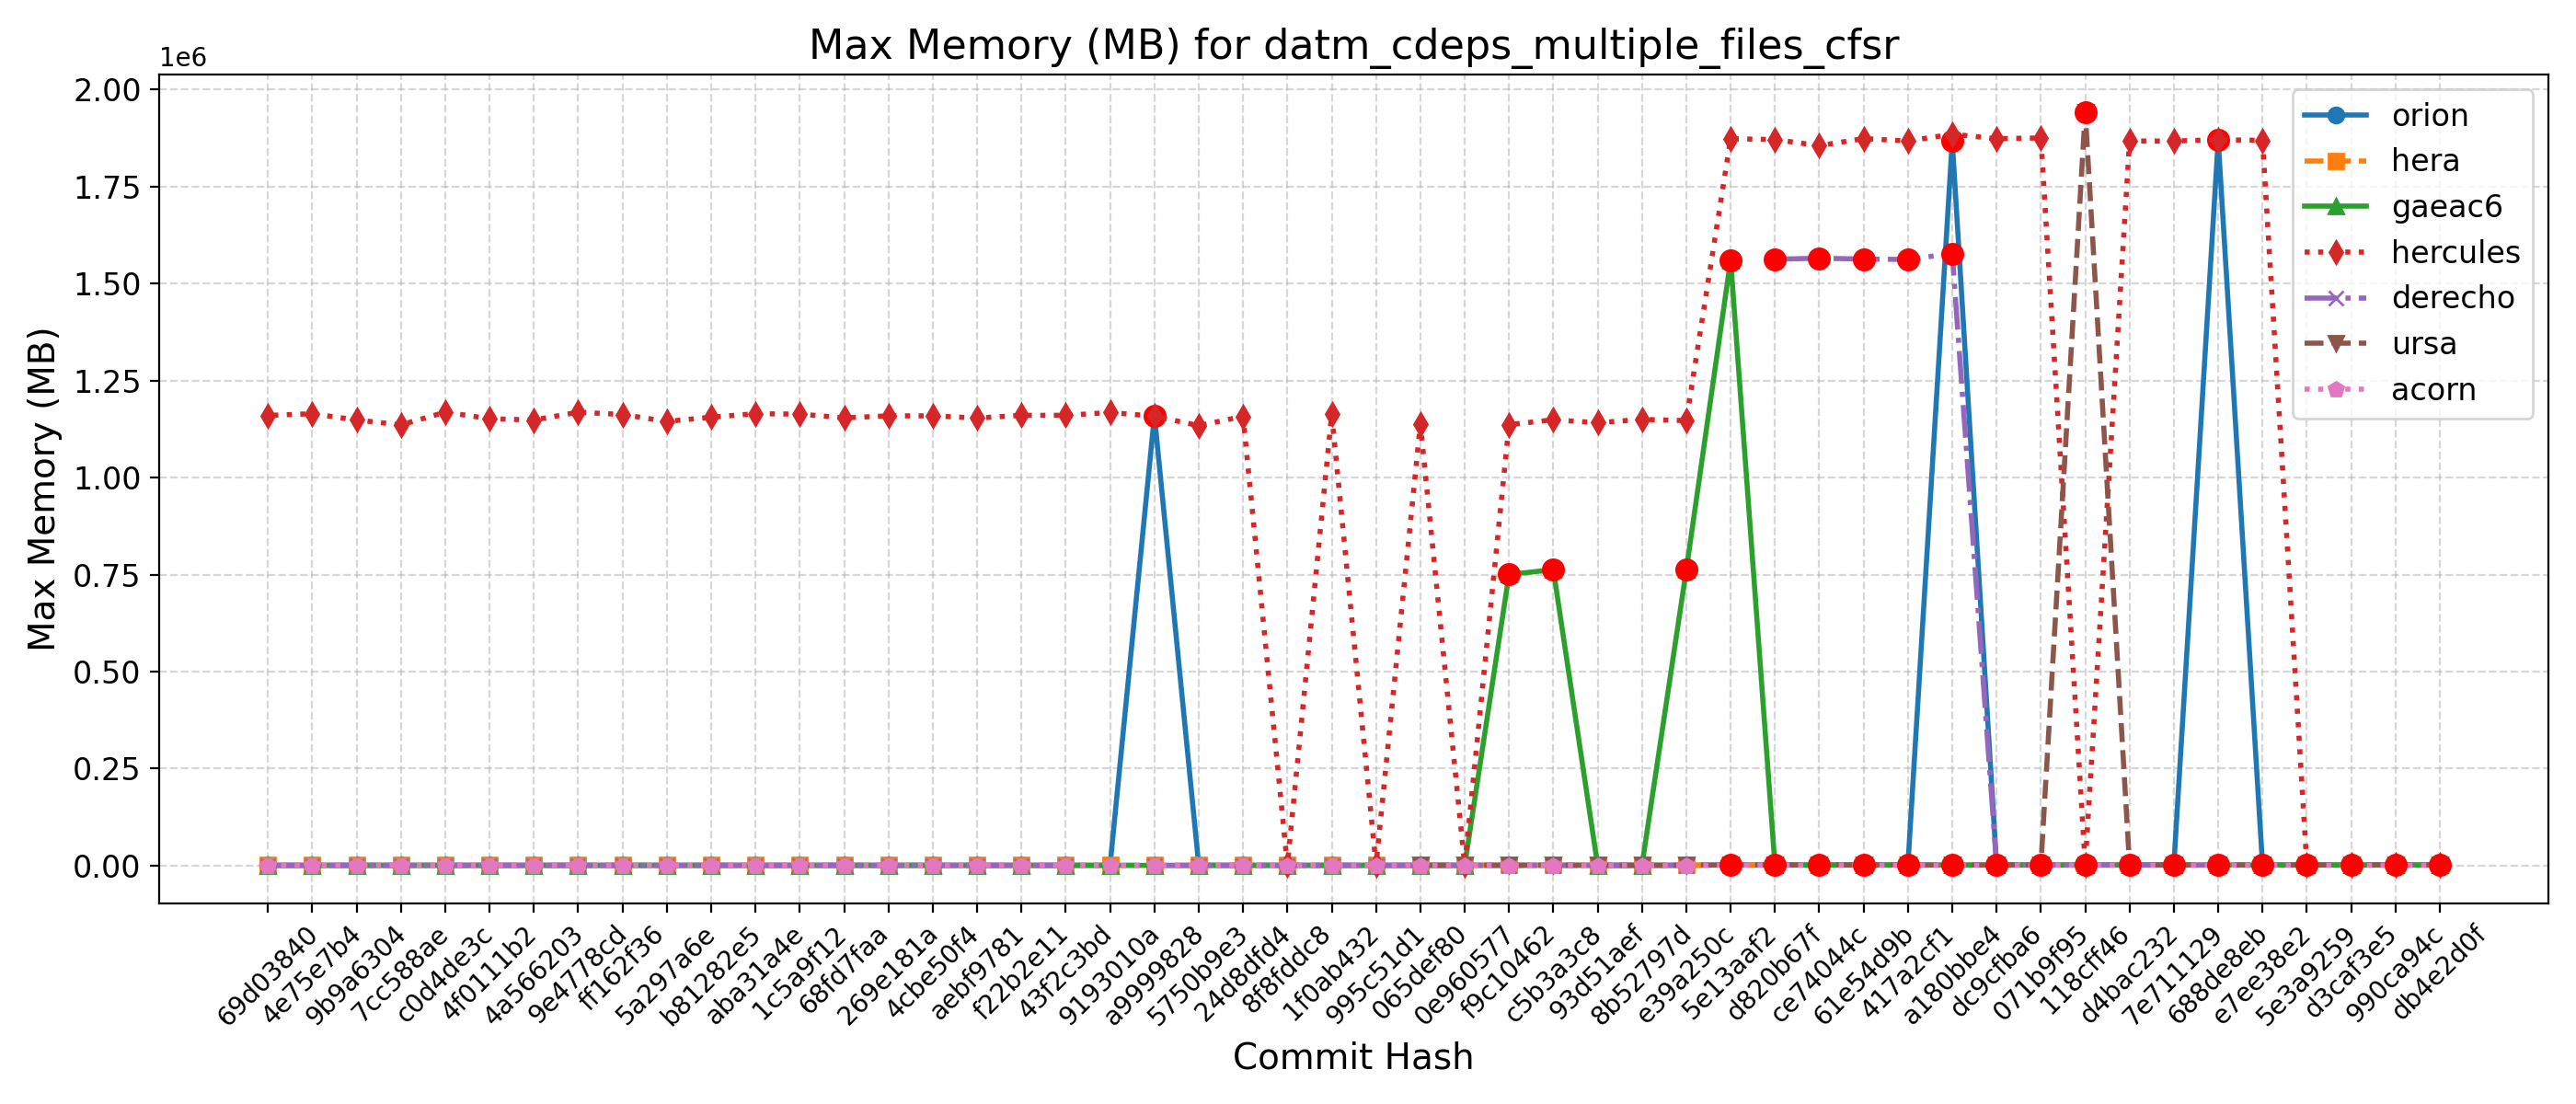

Data behind this chart, as committed beside it:
Hash, Date, Message, orion, hera, gaeac6, hercules, derecho, ursa, wcoss2, acorn
db4e2d0f, 2025-09-18, Replace icplocn2atm (integer) with use_o…, 1867, 2006, 1558, 1863, , 1943, , 1567
990ca94c, 2025-09-16, Update tests such that LSM and LANDICE a…, 1878, 2007, 1558, 1868, , 1949, , 1565
d3caf3e5, 2025-09-15, update mom6 to its main repo. 20250818 c…, 1873, 2012, 1558, 1873, , 1950, , 1567
5e3a9259, 2025-09-10, Introduce tuning parameter for convectiv…, 1870, 2009, 1559, 1868, , 1939, , 1568
e7ee38e2, 2025-09-08, Scale-aware 3DTKE EDMF and TTE-EDMF GFS …, 1872, 2009, 1560, 1868768, , 1936, , 1567
688de8eb, 2025-09-04, Fix default cdmbgwd settings (#2788), 1870208, 2008, 1559, 1870320, 1562, 1945, , 1567
7e711129, 2025-09-02, Use container with spack stack 1.9.2 (#2…, 1861, 2007, 1560, 1867020, 1562, 1934, , 1568
d4bac232, 2025-08-29, MPAS dycore + Atmosphere Generalization …, 1861, 2007, 1560, 1867020, 1562, 1934, , 1568
118cff46, 2025-08-25, Add FV3 grid mask for regional domains t…, 1866, 2006, 1558, 1868, 1562, 1942056, , 1567
071b9f95, 2025-08-22, Fix Restart IAU and Ultra-Low Reproducib…, 1871, 2001, 1560, 1874932, 1565, 1937, , 1564
dc9cfba6, 2025-08-19, Update CICE through 2025-07 and switch t…, 1870, 2007, 1560, 1872972, 1562, 1950, , 1565
a180bbe4, 2025-08-15, FV3: Fix Prate_avg and UPP call freq + F…, 1867292, 2006, 1562, 1884564, 1577068, 1936, , 1568
417a2cf1, 2025-08-13, Fix conus13km tests restart and decompos…, 1874, 2011, 1562, 1867056, 1561872, 1942, , 1568
61e54d9b, 2025-08-11, Add two-way ocean-wave coupling feature …, 1868, 2010, 1560, 1873276, 1562896, 1944, , 1567
ce74044c, 2025-08-06, Create a user-friendly "process model" t…, 1869, 2011, 1561, 1855012, 1565072, 1928, , 1568
d820b67f, 2025-08-01, Update GOCART to v2.4.3 (#2819), 1871, 2001, 1560, 1870756, 1562380, 1935, , 1565
5e13aaf2, 2025-07-29, Update DATM meshes and switch to bilinea…, 1871, 2011, 1560576, 1872932, , 1931, , 1567
e39a250c, 2025-07-24, Update FV3 hash to include UPP ss192/Urs…, 1165, 1290, 761944, 1146608, 764, 1202, , 767
8b52797d, 2025-07-21, Combination of 2684,2707,2771 (MERRA2 3-…, 1162, 1287, 761, 1149860, 764, 1212, , 767
93d51aef, 2025-07-17, Exporting Canopy Variables from AQM to F…, 1150, 1296, 761, 1141192, 765, 1236, , 768
c5b3a3c8, 2025-07-14, GFDLMP-v3 and TEMPO MP microphysics (#25…, 1148, 1295, 762652, 1148748, 765, 1214, , 765
f9c10462, 2025-07-11, Combination of several CCPP-physics PRs …, 1157, 1294, 750188, 1136392, 765, 1212, , 769
0e960577, 2025-07-09, Combination #2777 (maintask writes CMEPS…, 1167, 1290, 762, 1134, 762, 1216, , 770
065def80, 2025-07-07, Port UFS-WM to Ursa (#2471), 1162, 1295, 761, 1138328, 750, 1214, , 767
995c51d1, 2025-07-03, Upgrade UFS-WM to spack-stack/1.9.2 (#26…, 1162, 1295, 761, 1158, 750, , , 767
1f0ab432, 2025-07-01, Reduce WW3 memory use (#2624), 1155, 1149, 766, 1163572, 770, , , 764
8f8fddc8, 2025-06-30, Bring in scale-aware 3DTKE related chang…, 1161, 1168, 766, 1159, 756, , , 752
24d8dfd4, 2025-06-26, Slight modification in orographic gravit…, 1159, 1168, 752, 1157664, 768, , , 767
5750b9e3, 2025-06-20, gcycle update (#2747), 1152, 1173, 766, 1133780, 768, , , 769
a9999828, 2025-06-12, Add a new parameter in dycore to control…, 1160132, 1166, 765, 1158088, 755, , , 767
9193010a, 2025-06-06, In Noah-MP, set zero for canopy liquid a…, 1152, 1166, 766, 1167492, , , , 768
43f2c3bd, 2025-06-04, Urgent Documentation Update for HSD Capa…, 1149, 1166, 752, 1160288, 768, , , 766
f22b2e11, 2025-06-02, Bug fix for surface roughness calculatio…, 1149, 1166, 752, 1160288, 768, , , 766
aebf9781, 2025-05-27, Fix bug to improve wave initialization b…, 1134, 1151, 751, 1153272, 767, , , 766
4cbe50f4, 2025-05-23, Add idealized, regional tropical cyclone…, 1145, 1157, 752, 1158940, 770, , , 770
269e181a, 2025-05-23, Add GFSv17 IAU restart tests without wav…, 1145, 1157, 752, 1158940, 770, , , 770
68fd7faa, 2025-05-15, Enable Hera, Hercules Gnu tests: cpld_de…, 1164, 1165, 765, 1153804, 769, , , 769
1c5a9f12, 2025-05-09, Add "ultra low" coupled configurations t…, 1164, 1165, 765, 1163408, 769, , , 769
aba31a4e, 2025-05-06, Resolve miscellaneous WM issues and upda…, 1160, 1156, 765, 1164456, 769, , , 766
b81282e5, 2025-05-05, Switch to vector remapping and bilinear …, 1160, 1156, 765, 1155472, 769, , , 766
5a297a6e, 2025-05-02, improve coupled model startup cost for w…, 1150, 1169, 752, 1144520, 757, , , 768
ff162f36, 2025-05-01, NSSL MP scheme updates + Stochastic Phys…, 1154, 1159, 765, 1162344, 758, , , 766
9e4778cd, 2025-04-25, Loosen restriction on optional arguments…, 1142, 1176, 765, 1168284, 768, , , 768
4a566203, 2025-04-23, CMake Atmosphere Dycore Generalization +…, 1156, 1154, 753, 1148180, 768, , , 767
4f0111b2, 2025-04-21, Add CMEPS log file at restart write; IAU…, 1138, 1153, 765, 1151540, 759, , , 769
c0d4de3c, 2025-04-18, Update mom6 to its main repository 20250…, 1150, 1164, 752, 1168348, 769, , , 768
7cc588ae, 2025-04-16, Add PIO configuration variables for CMEP…, 1153, 1169, 764, 1135720, 769, , , 767
9b9a6304, 2025-04-11, Memcheck fixes (#2655), 1153, 1155, 762, 1148300, 770, , , 754
4e75e7b4, 2025-04-10, Update upp submodule to the latest UPP (…, 1151, 1177, 763, 1164424, 769, , , 765
69d03840, 2025-04-07, Use ESMF Redist instead of Remap for FV3…, 1156, 1156, 764, 1160048, 769, , , 764
